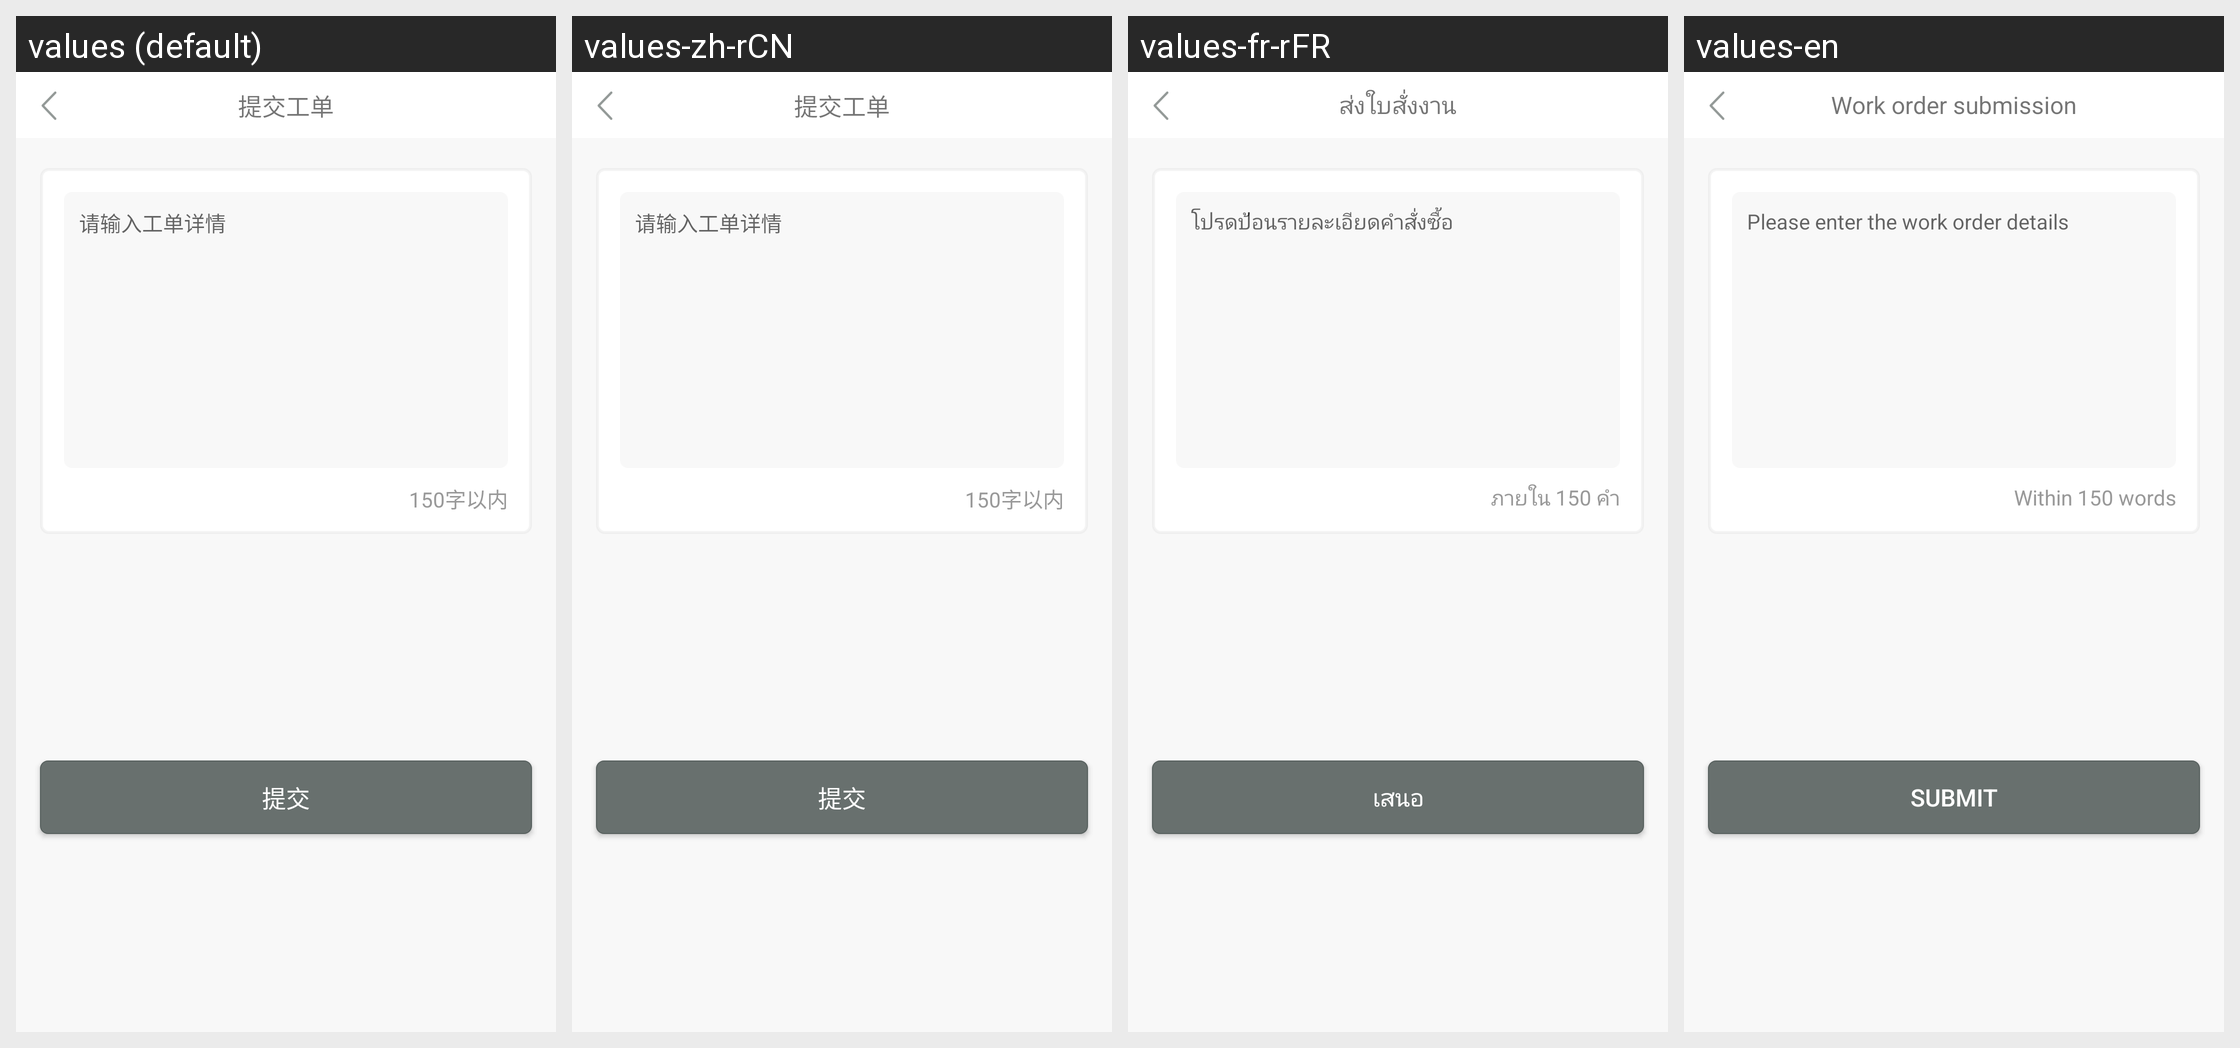

This grid shows one Android layout under several languages. Give, for every string resource on the screen, its name, the default text and each shown locale's text.
Android screen res/layout/commit_msg_layout.xml rendered under 4 locales, left to right: values (default), values-zh-rCN, values-fr-rFR, values-en. Device: Nexus 5 (rendered at 1080×1920; each locale shown at half size, 540×960, under a caption strip naming it); theme AppNewTheme.
Other locales in the repository, not shown: values-zh-rHK.
Strings drawn on this screen, with the default value and each locale's value (text and hints the layout hard-codes, and strings that could not be matched under every locale, appear in the picture but are not listed):

commitMsg
  values: 提交工单
  values-zh-rCN: 提交工单
  values-fr-rFR: ส่งใบสั่งงาน
  values-en: Work order submission

commitMsgdes
  values: 请输入工单详情
  values-zh-rCN: 请输入工单详情
  values-fr-rFR: โปรดป้อนรายละเอียดคำสั่งซื้อ
  values-en: Please enter the work order details

within_str
  values: 150字以内
  values-zh-rCN: 150字以内
  values-fr-rFR: ภายใน 150 คำ
  values-en: Within 150 words

submit
  values: 提交
  values-zh-rCN: 提交
  values-fr-rFR: เสนอ
  values-en: Submit
